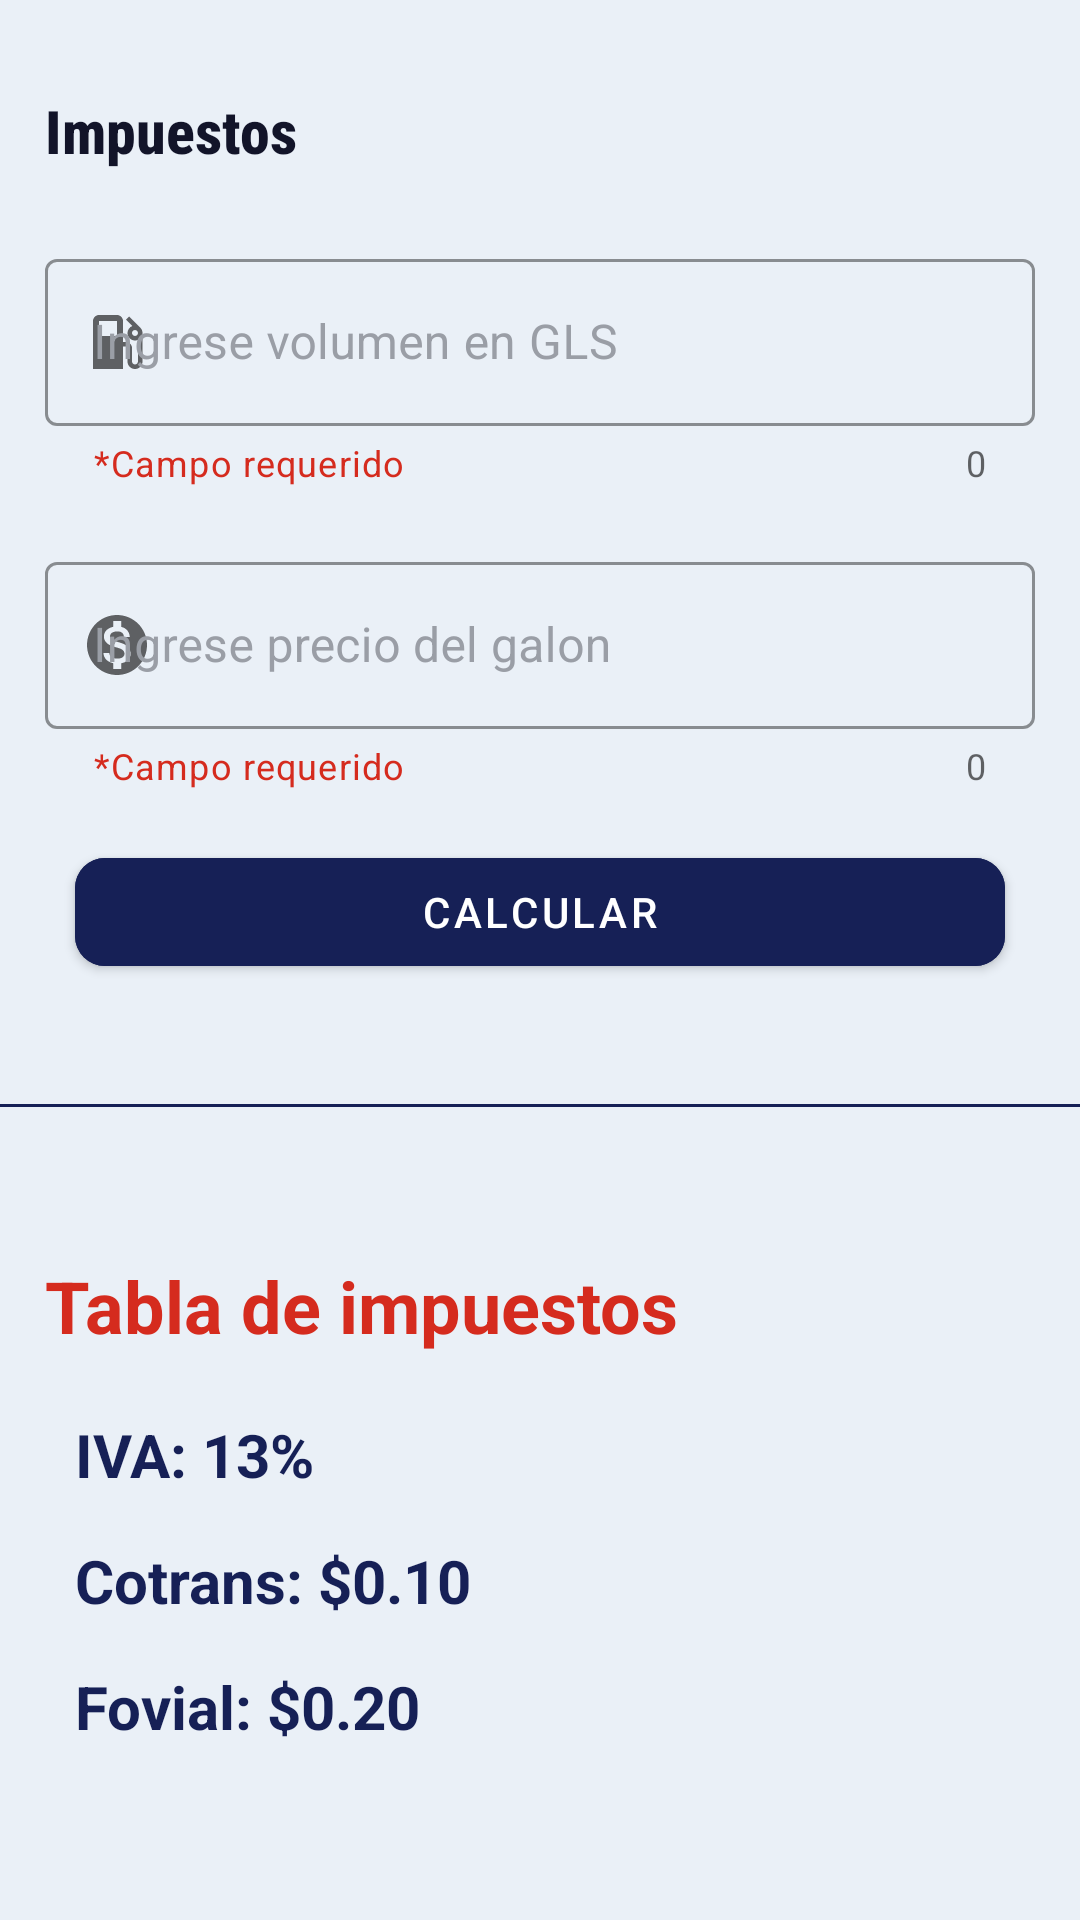

This screen was rendered from an Android layout file. Write that file and the resources it references.
<!-- AndroidManifest.xml: application theme Theme.MaterialComponents.Light.DarkActionBar -->
<!-- res/layout/activity_impuestos_slv.xml -->
<?xml version="1.0" encoding="utf-8"?>
<ScrollView xmlns:android="http://schemas.android.com/apk/res/android"
    xmlns:app="http://schemas.android.com/apk/res-auto"
    xmlns:tools="http://schemas.android.com/tools"
    android:layout_width="match_parent"
    android:layout_height="match_parent"
    android:fillViewport="true"
    android:background="@color/NectarWhite">

  <androidx.constraintlayout.widget.ConstraintLayout
      android:layout_width="match_parent"
      android:layout_height="wrap_content"
      tools:context=".ImpuestosSlv"
      android:background="@color/NectarWhite">

    <com.google.android.material.button.MaterialButton
        android:id="@+id/calcTaxes"
        android:layout_width="0dp"
        android:layout_height="wrap_content"
        android:layout_marginStart="25dp"
        android:layout_marginTop="12dp"
        android:layout_marginEnd="25dp"
        android:backgroundTint="@color/NectarBlue"
        android:text="Calcular"
        app:cornerRadius="10dp"
        app:layout_constraintEnd_toEndOf="parent"
        app:layout_constraintHorizontal_bias="1.0"
        app:layout_constraintStart_toStartOf="parent"
        app:layout_constraintTop_toBottomOf="@+id/precioGalon" />

    <TextView
        android:id="@+id/textoImpuestos"
        android:layout_width="0dp"
        android:layout_height="wrap_content"
        android:layout_marginStart="15dp"
        android:layout_marginTop="30dp"
        android:layout_marginEnd="25dp"
        android:fontFamily="sans-serif-condensed-medium"
        android:text="Impuestos"
        android:textColor="@color/PvuNegroAzuladofondo"
        android:textSize="20sp"
        android:textStyle="bold"
        app:layout_constraintEnd_toEndOf="parent"
        app:layout_constraintHorizontal_bias="0.0"
        app:layout_constraintStart_toStartOf="parent"
        app:layout_constraintTop_toTopOf="parent" />

    <com.google.android.material.textfield.TextInputLayout
        android:id="@+id/galones"
        style="@style/Widget.MaterialComponents.TextInputLayout.OutlinedBox"
        android:layout_width="0dp"
        android:layout_height="86dp"
        android:layout_marginStart="15dp"
        android:layout_marginTop="24dp"
        android:layout_marginEnd="15dp"
        android:textColorHint="@color/NectarGris"
        app:boxStrokeColor="@color/PvuNegroAzuladofondo"
        app:counterEnabled="true"
        app:helperText="*Campo requerido"
        app:helperTextTextColor="@color/NectarRojo"
        app:hintTextColor="@color/NectarGris"
        app:layout_constraintEnd_toEndOf="parent"
        app:layout_constraintHorizontal_bias="0.0"
        app:layout_constraintStart_toStartOf="parent"
        app:layout_constraintTop_toBottomOf="@+id/textoImpuestos"
        app:prefixText="Gls"
        app:prefixTextColor="@color/NectarRojo"
        app:startIconDrawable="@drawable/ic_baseline_local_gas_station_24"
        app:endIconMode="clear_text"
        app:endIconTint="@color/NectarRojo">

      <com.google.android.material.textfield.TextInputEditText
          android:id="@+id/galonesText"
          android:layout_width="match_parent"
          android:layout_height="wrap_content"
          android:hint="Ingrese volumen en GLS"
          android:inputType="numberDecimal"
          android:maxLength="10"
          android:maxLines="1"
          android:numeric="decimal"
          app:hintTextColor="@color/PvuAnaranjadofondoletra" />
    </com.google.android.material.textfield.TextInputLayout>

    <com.google.android.material.textfield.TextInputLayout
        android:id="@+id/precioGalon"
        style="@style/Widget.MaterialComponents.TextInputLayout.OutlinedBox"
        android:layout_width="0dp"
        android:layout_height="86dp"
        android:layout_marginStart="15dp"
        android:layout_marginTop="15dp"
        android:layout_marginEnd="15dp"
        android:textColorHint="@color/NectarGris"
        app:boxStrokeColor="@color/PvuNegroAzuladofondo"
        app:counterEnabled="true"
        app:endIconMode="clear_text"
        app:endIconTint="@color/NectarRojo"
        app:helperText="*Campo requerido"
        app:helperTextTextColor="@color/NectarRojo"
        app:hintTextColor="@color/NectarGris"
        app:layout_constraintEnd_toEndOf="parent"
        app:layout_constraintHorizontal_bias="0.0"
        app:layout_constraintStart_toStartOf="parent"
        app:layout_constraintTop_toBottomOf="@+id/galones"
        app:prefixText="$"
        app:prefixTextColor="@color/NectarRojo"
        app:startIconDrawable="@drawable/ic_baseline_monetization_on_24">

      <com.google.android.material.textfield.TextInputEditText
          android:id="@+id/precioGalonText"
          android:layout_width="match_parent"
          android:layout_height="wrap_content"
          android:hint="Ingrese precio del galon"
          android:inputType="number|numberDecimal"
          android:maxLength="10"
          android:maxLines="1"
          android:numeric="decimal"
          app:hintTextColor="@color/PvuAnaranjadofondoletra" />
    </com.google.android.material.textfield.TextInputLayout>

    <view
        android:id="@+id/view"
        class="com.google.android.material.appbar.AppBarLayout"
        android:layout_width="match_parent"
        android:layout_height="1dp"
        android:layout_marginTop="40dp"
        android:background="@color/NectarBlue"
        app:layout_constraintEnd_toEndOf="parent"
        app:layout_constraintStart_toStartOf="parent"
        app:layout_constraintTop_toBottomOf="@+id/calcTaxes" />

    <TextView
        android:id="@+id/iva"
        android:layout_width="0dp"
        android:layout_height="wrap_content"
        android:layout_marginStart="25dp"
        android:layout_marginTop="20dp"
        android:text="IVA: 13%"
        android:textColor="@color/NectarBlue"
        android:textSize="20sp"
        android:textStyle="bold"
        app:layout_constraintStart_toStartOf="parent"
        app:layout_constraintTop_toBottomOf="@+id/textView15" />

    <TextView
        android:id="@+id/cotrans"
        android:layout_width="0dp"
        android:layout_height="wrap_content"
        android:layout_marginStart="25dp"
        android:layout_marginTop="15dp"
        android:text="Cotrans: $0.10"
        android:textColor="@color/NectarBlue"
        android:textSize="20sp"
        android:textStyle="bold"
        app:layout_constraintStart_toStartOf="parent"
        app:layout_constraintTop_toBottomOf="@+id/iva" />

    <TextView
        android:id="@+id/fovial"
        android:layout_width="0dp"
        android:layout_height="wrap_content"
        android:layout_marginStart="25dp"
        android:layout_marginTop="15dp"
        android:text="Fovial: $0.20"
        android:textColor="@color/NectarBlue"
        android:textSize="20sp"
        android:textStyle="bold"
        app:layout_constraintStart_toStartOf="parent"
        app:layout_constraintTop_toBottomOf="@+id/cotrans" />

    <TextView
        android:id="@+id/textView15"
        android:layout_width="0dp"
        android:layout_height="wrap_content"
        android:layout_marginStart="15dp"
        android:layout_marginTop="50dp"
        android:text="Tabla de impuestos"
        android:textAppearance="@style/TextAppearance.AppCompat.Body1"
        android:textColor="@color/NectarRojo"
        android:textSize="24sp"
        android:textStyle="bold"
        android:typeface="normal"
        app:layout_constraintEnd_toEndOf="parent"
        app:layout_constraintStart_toStartOf="parent"
        app:layout_constraintTop_toBottomOf="@+id/view" />


  </androidx.constraintlayout.widget.ConstraintLayout>

</ScrollView>
<!-- resources referenced by this layout -->
<resources>
  <color name="NectarBlue">#162056</color>
  <color name="NectarGris">#9a9ea6</color>
  <color name="NectarRojo">#d52b1e</color>
  <color name="NectarWhite">#eaf0f7</color>
  <color name="PvuAnaranjadofondoletra">#edaf4b</color>
  <color name="PvuNegroAzuladofondo">#121429</color>
  <!-- drawable ic_baseline_local_gas_station_24 (drawable) -->
  <vector android:height="24dp" android:tint="#A4A4A4"
      android:viewportHeight="24" android:viewportWidth="24"
      android:width="24dp" xmlns:android="http://schemas.android.com/apk/res/android">
      <path android:fillColor="@android:color/white" android:pathData="M19.77,7.23l0.01,-0.01 -3.72,-3.72L15,4.56l2.11,2.11c-0.94,0.36 -1.61,1.26 -1.61,2.33 0,1.38 1.12,2.5 2.5,2.5 0.36,0 0.69,-0.08 1,-0.21v7.21c0,0.55 -0.45,1 -1,1s-1,-0.45 -1,-1L17,14c0,-1.1 -0.9,-2 -2,-2h-1L14,5c0,-1.1 -0.9,-2 -2,-2L6,3c-1.1,0 -2,0.9 -2,2v16h10v-7.5h1.5v5c0,1.38 1.12,2.5 2.5,2.5s2.5,-1.12 2.5,-2.5L20.5,9c0,-0.69 -0.28,-1.32 -0.73,-1.77zM12,10L6,10L6,5h6v5zM18,10c-0.55,0 -1,-0.45 -1,-1s0.45,-1 1,-1 1,0.45 1,1 -0.45,1 -1,1z"/>
  </vector>
  <!-- drawable ic_baseline_monetization_on_24 (drawable) -->
  <vector android:height="24dp" android:tint="#EAF0F7"
      android:viewportHeight="24" android:viewportWidth="24"
      android:width="24dp" xmlns:android="http://schemas.android.com/apk/res/android">
      <path android:fillColor="@android:color/white" android:pathData="M12,2C6.48,2 2,6.48 2,12s4.48,10 10,10 10,-4.48 10,-10S17.52,2 12,2zM13.41,18.09L13.41,20h-2.67v-1.93c-1.71,-0.36 -3.16,-1.46 -3.27,-3.4h1.96c0.1,1.05 0.82,1.87 2.65,1.87 1.96,0 2.4,-0.98 2.4,-1.59 0,-0.83 -0.44,-1.61 -2.67,-2.14 -2.48,-0.6 -4.18,-1.62 -4.18,-3.67 0,-1.72 1.39,-2.84 3.11,-3.21L10.74,4h2.67v1.95c1.86,0.45 2.79,1.86 2.85,3.39L14.3,9.34c-0.05,-1.11 -0.64,-1.87 -2.22,-1.87 -1.5,0 -2.4,0.68 -2.4,1.64 0,0.84 0.65,1.39 2.67,1.91s4.18,1.39 4.18,3.91c-0.01,1.83 -1.38,2.83 -3.12,3.16z"/>
  </vector>
</resources>
